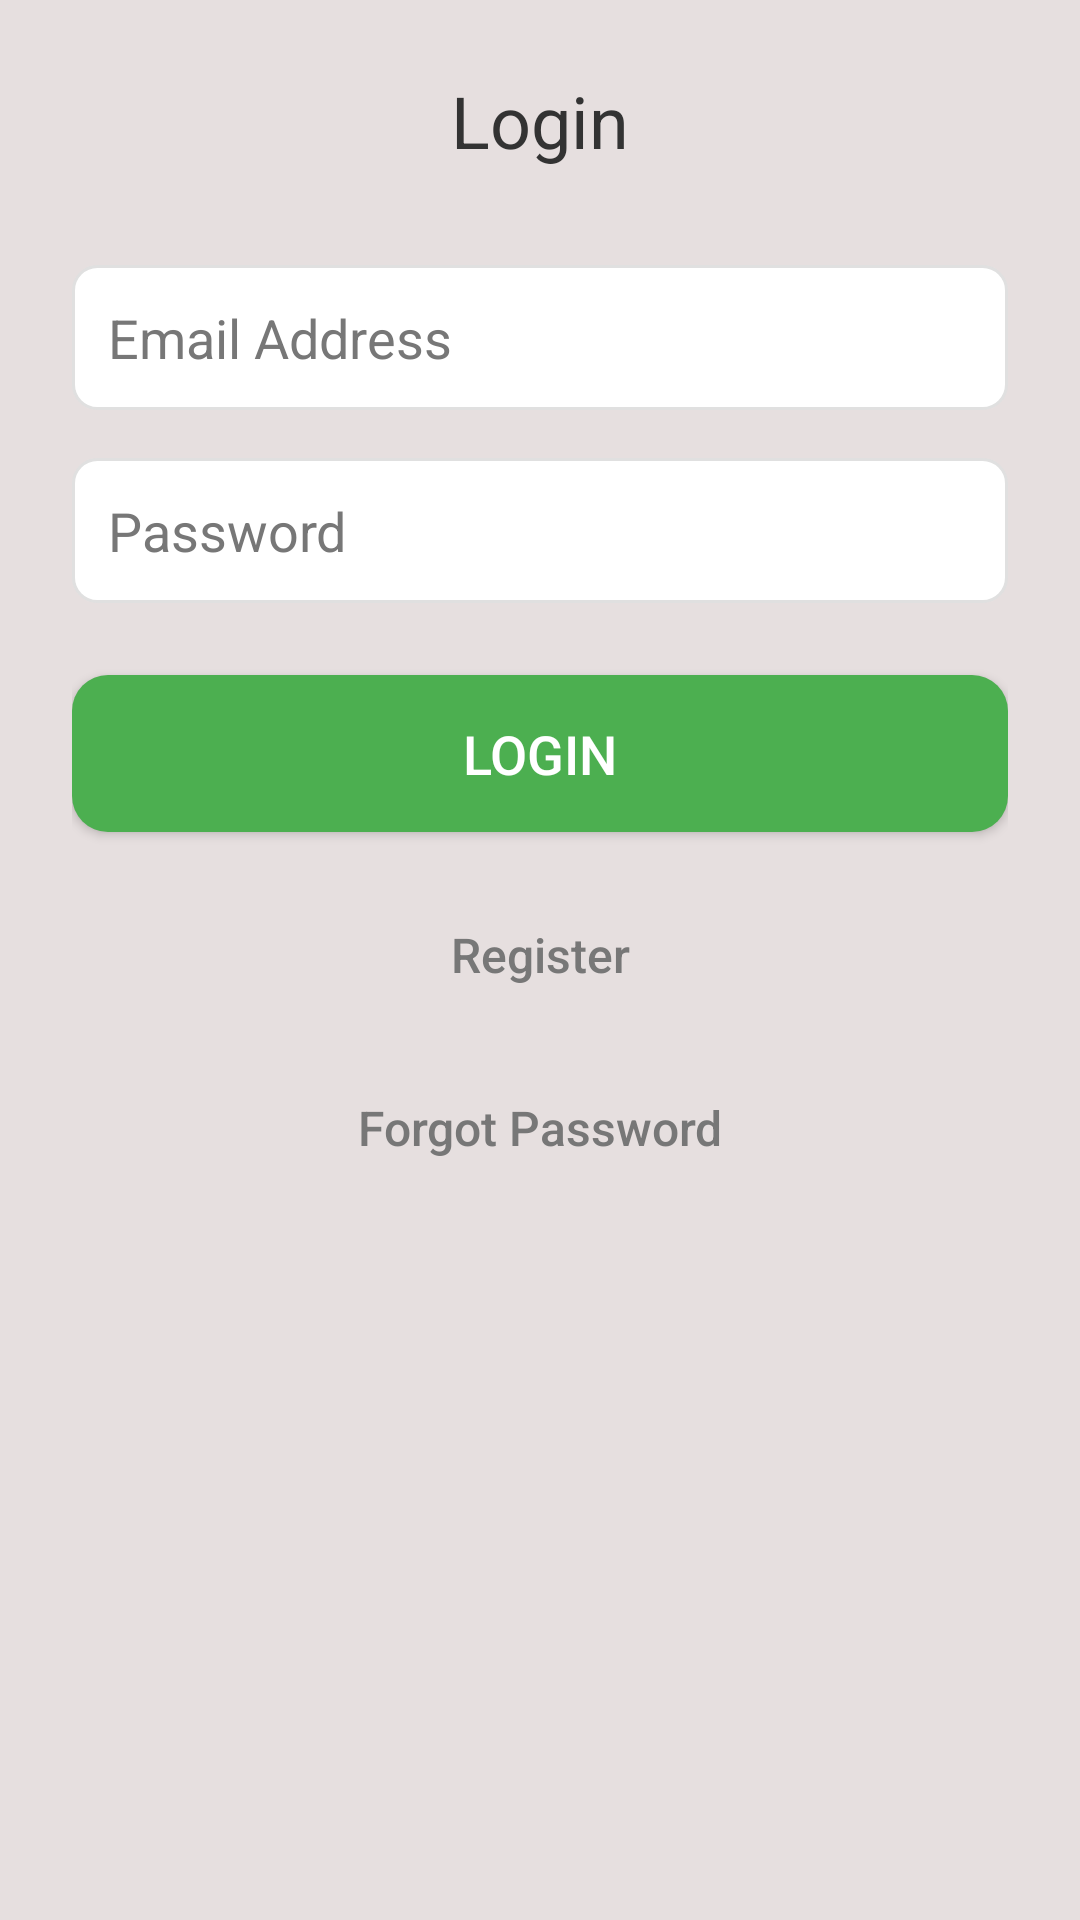

Android layout source for this screen:
<!-- AndroidManifest.xml: application theme AppTheme -->
<!-- res/layout/login_activity.xml -->
<?xml version="1.0" encoding="utf-8"?>
<LinearLayout xmlns:android="http://schemas.android.com/apk/res/android"
    android:layout_width="match_parent"
    android:layout_height="match_parent"
    android:orientation="vertical"
    android:padding="24dp">

    <TextView
        android:layout_width="match_parent"
        android:layout_height="wrap_content"
        android:layout_marginBottom="32dp"
        android:gravity="center"
        android:text="@string/login_title"
        android:textColor="#333333"
        android:textSize="24sp" />

    <EditText
        android:id="@+id/login_email"
        android:layout_width="match_parent"
        android:layout_height="wrap_content"
        android:layout_marginBottom="16dp"
        android:background="@drawable/rounded_edittext"
        android:hint="@string/email_hint"
        android:inputType="textEmailAddress"
        android:padding="12dp"
        android:textColor="#333333"
        android:textColorHint="#777777" />

    <EditText
        android:id="@+id/login_password"
        android:layout_width="match_parent"
        android:layout_height="wrap_content"
        android:layout_marginBottom="24dp"
        android:background="@drawable/rounded_edittext"
        android:hint="@string/password_hint"
        android:inputType="textPassword"
        android:padding="12dp"
        android:textColor="#333333"
        android:textColorHint="#777777" />

    <Button
        android:id="@+id/login_button"
        android:layout_width="match_parent"
        android:layout_height="wrap_content"
        android:layout_marginBottom="16dp"
        android:background="@drawable/rounded_button"
        android:elevation="3dp"
        android:padding="14dp"
        android:text="@string/login_button_text"
        android:textColor="#FFFFFF"
        android:textSize="18sp" />

    <Button
        android:id="@+id/login_registerButton"
        android:layout_width="match_parent"
        android:layout_height="wrap_content"
        android:layout_marginBottom="8dp"
        android:background="@drawable/rounded_button_secondary"
        android:backgroundTint="@android:color/transparent"
        android:elevation="0dp"
        android:padding="14dp"
        android:stateListAnimator="@null"
        android:text="@string/register_button_short_text"
        android:textAllCaps="false"
        android:textColor="#777777"
        android:textSize="16sp" />

    <Button
        android:id="@+id/login_forgotPasswordButton"
        android:layout_width="match_parent"
        android:layout_height="wrap_content"
        android:background="@drawable/rounded_button_secondary"
        android:backgroundTint="@android:color/transparent"
        android:elevation="0dp"
        android:padding="14dp"
        android:stateListAnimator="@null"
        android:text="@string/forgot_password_button_text"
        android:textAllCaps="false"
        android:textColor="#777777"
        android:textSize="16sp" />

</LinearLayout>
<!-- resources referenced by this layout -->
<resources>
  <!-- drawable rounded_button (drawable) -->
  <?xml version="1.0" encoding="utf-8"?>
  <shape xmlns:android="http://schemas.android.com/apk/res/android"
      android:shape="rectangle">
      <solid android:color="#4CAF50"/> <corners android:radius="12dp"/> </shape>
  <!-- drawable rounded_button_secondary (drawable) -->
  <?xml version="1.0" encoding="utf-8"?>
  <shape xmlns:android="http://schemas.android.com/apk/res/android"
      android:shape="rectangle">
      <solid android:color="@android:color/transparent"/> <corners android:radius="12dp"/> </shape>
  <!-- drawable rounded_edittext (drawable) -->
  <?xml version="1.0" encoding="utf-8"?>
  <shape xmlns:android="http://schemas.android.com/apk/res/android"
      android:shape="rectangle">
      <solid android:color="#FFFFFF"/> <corners android:radius="8dp"/> <stroke android:color="#E0E0E0" android:width="1dp"/> </shape>
  <string name="email_hint">Email Address</string>
  <string name="forgot_password_button_text">Forgot Password</string>
  <string name="login_button_text">Login</string>
  <string name="login_title">Login</string>
  <string name="password_hint">Password</string>
  <string name="register_button_short_text">Register</string>
  <style name="AppTheme" parent="Theme.AppCompat.Light.NoActionBar">
          <item name="colorPrimary">@color/colorPrimary</item>
          <item name="colorPrimaryDark">@color/colorPrimaryDark</item>
          <item name="colorAccent">@color/colorAccent</item>
  
          <item name="android:windowBackground">@color/background_color</item>
  
          <item name="android:textColorPrimary">@color/text_primary</item>
          <item name="android:textColorSecondary">@color/text_secondary</item>
      </style>
  <color name="colorPrimary">#4CAF50</color>
  <color name="colorPrimaryDark">#388E3C</color>
  <color name="colorAccent">#8BC34A</color>
  <color name="background_color">#E6DFDF</color>
  <color name="text_primary">#212121</color>
  <color name="text_secondary">#757575</color>
</resources>
